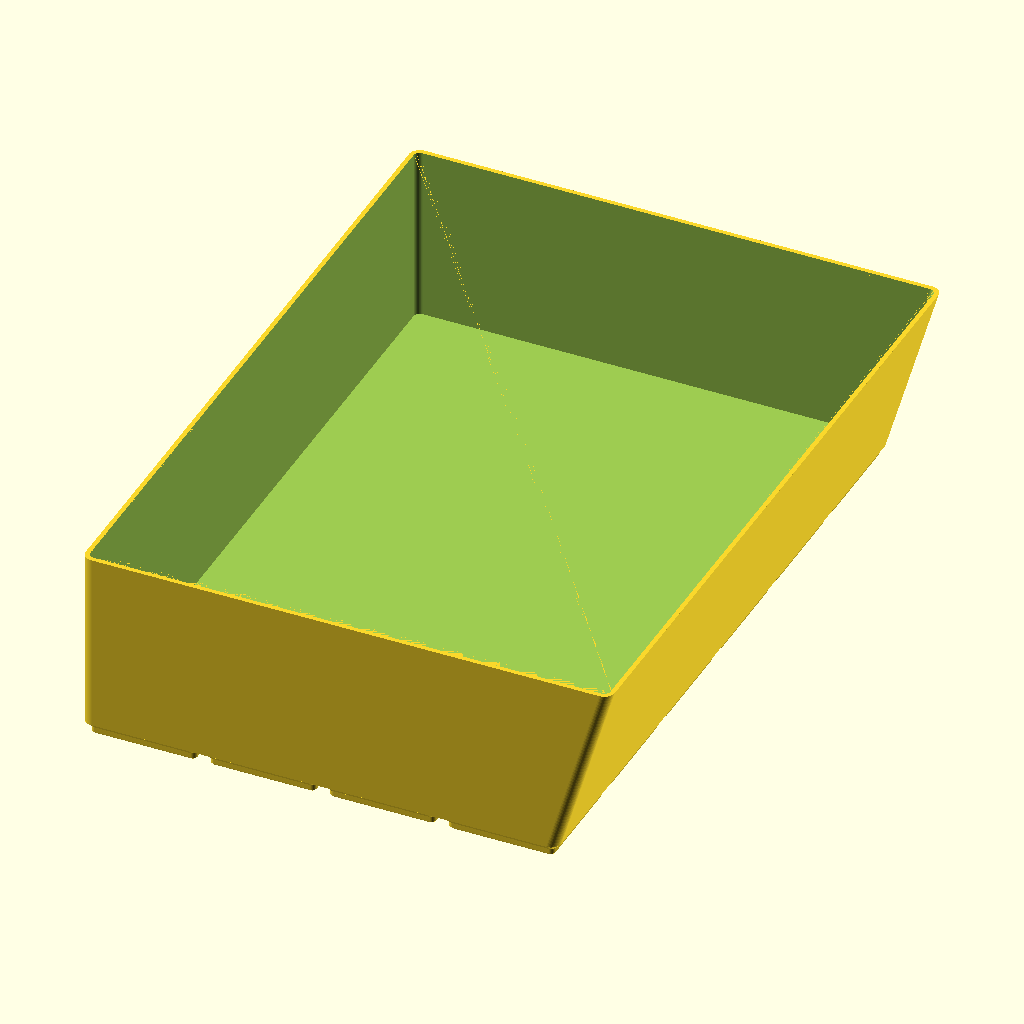
Cell 1: rendered with the file's own defaults.
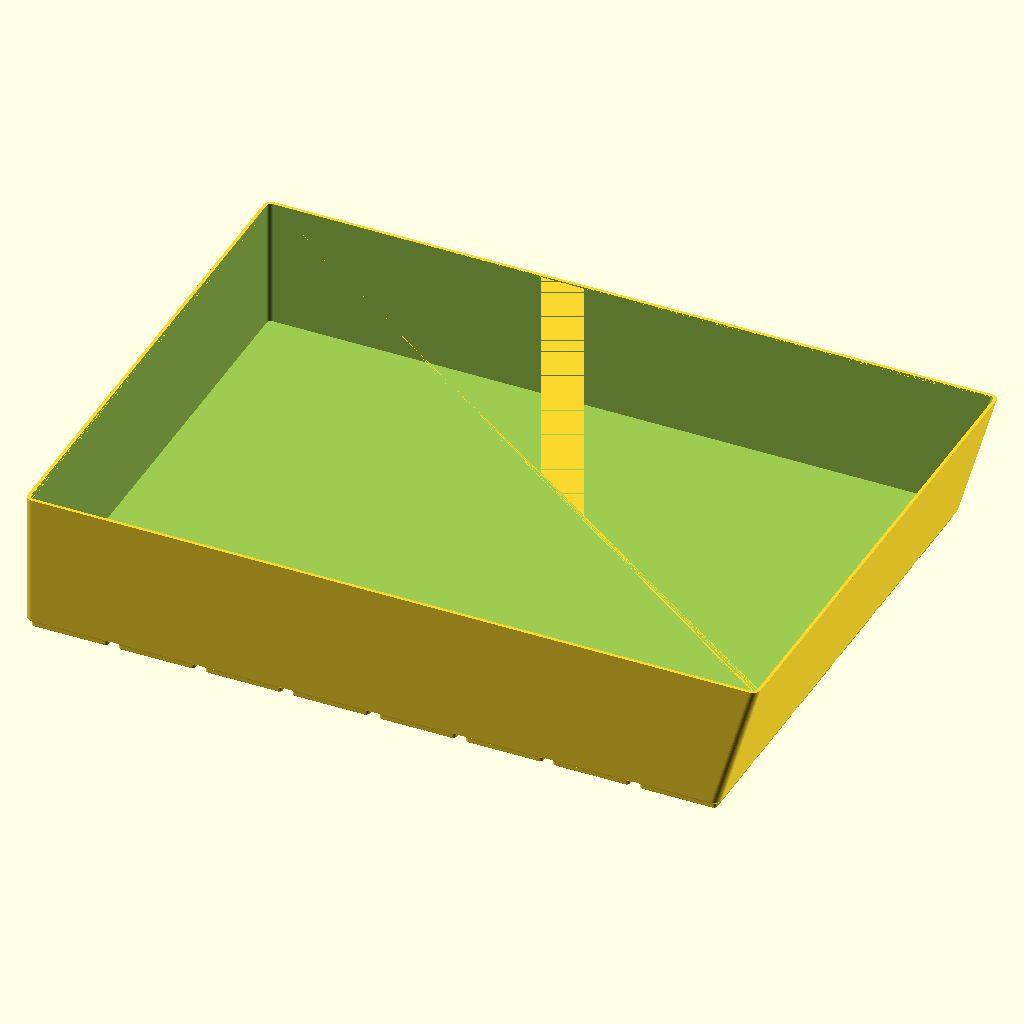
Cell 2: the same model with grid_x = 8.
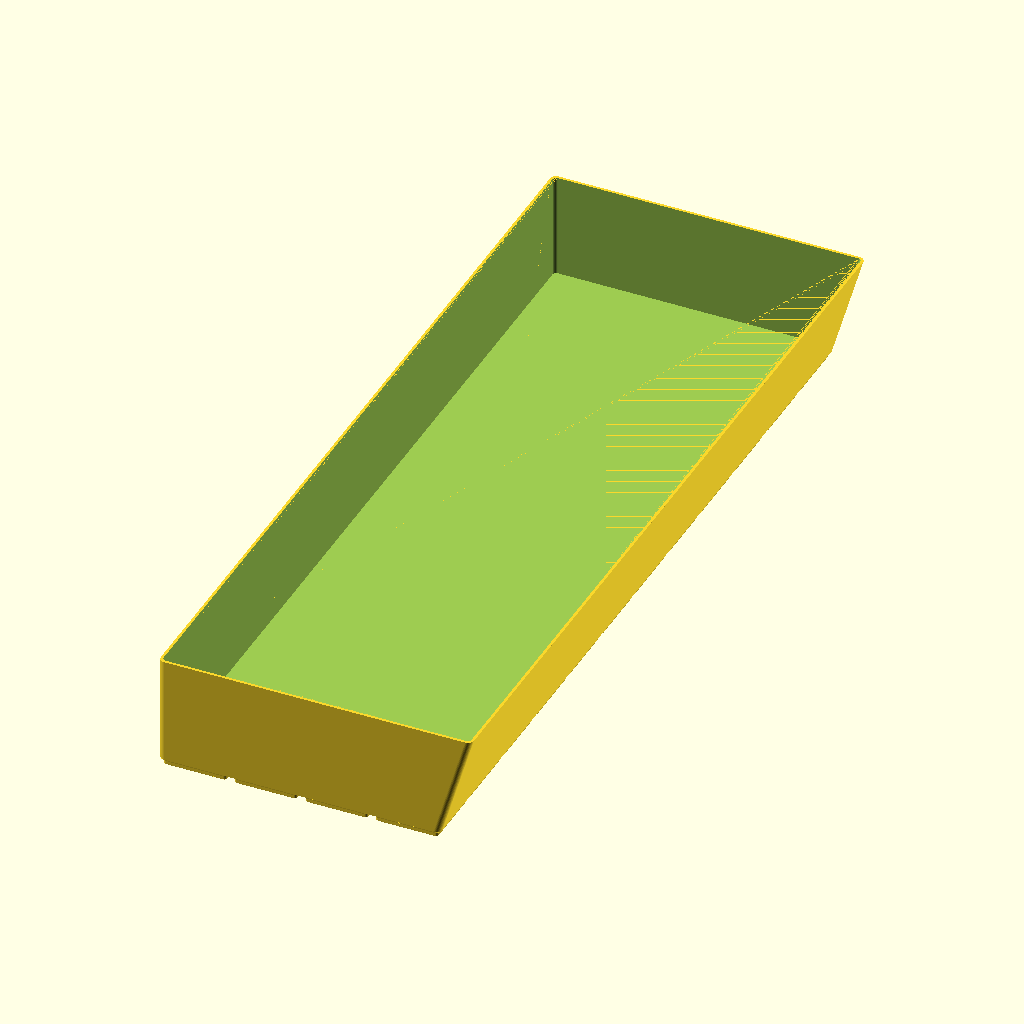
Cell 3 — grid_y set to 12, the other parameters unchanged.
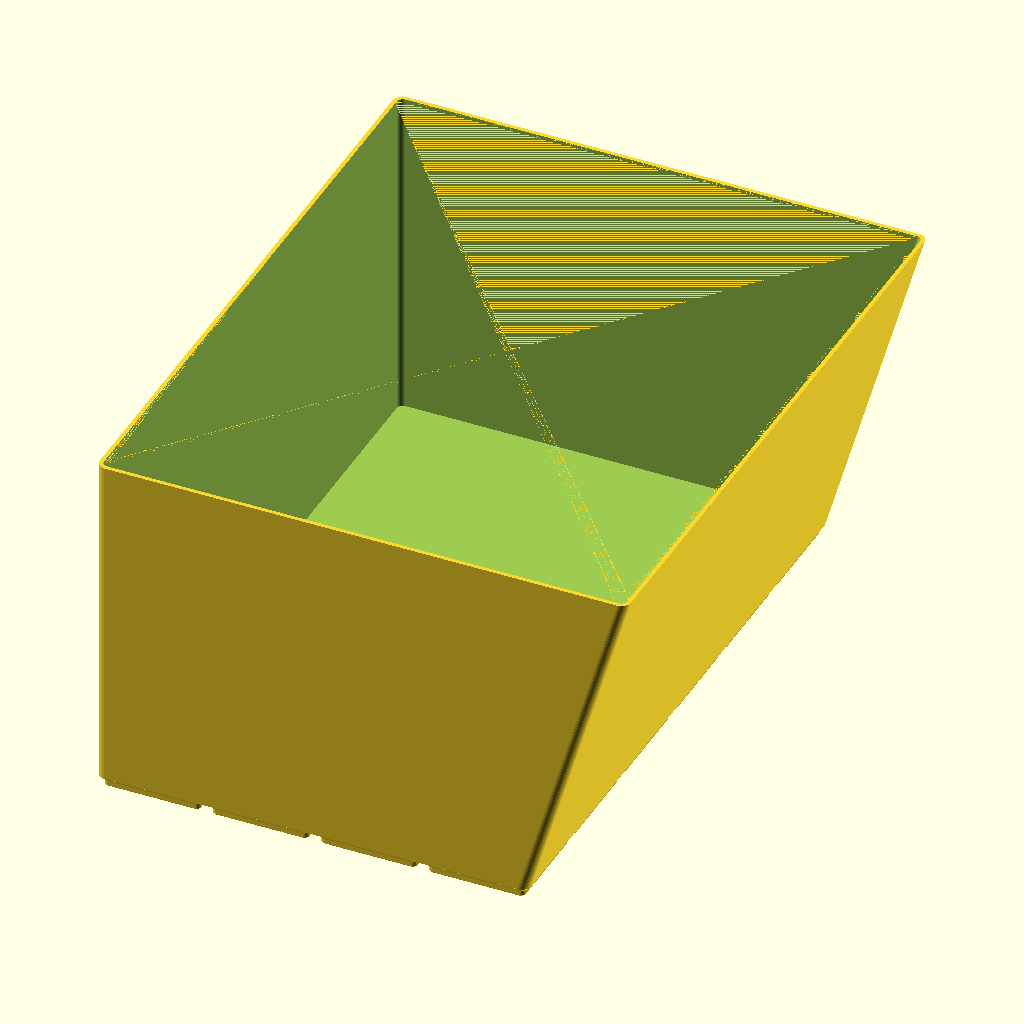
Cell 4 — height set to 138, the other parameters unchanged.
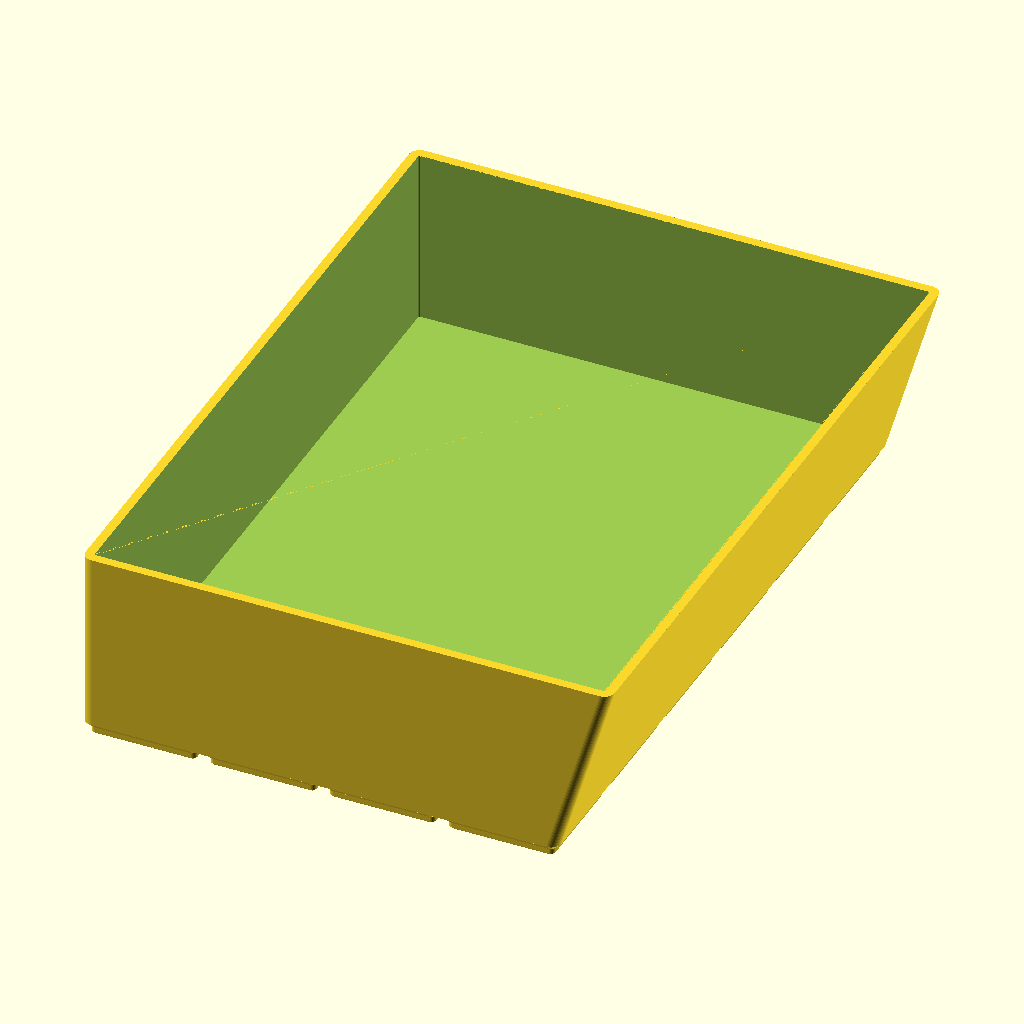
Cell 5 — wall_t set to 3.2, the other parameters unchanged.
The same orthographic view direction (rotation 55°, 0°, 25°; colour scheme Cornfield) for every cell, with the view re-fitted per cell, so scale and position can differ between cells.
Source of the model, drawer-organiser/drawer_container_back_4x6_right.scad:
// Drawer Organiser — back-right container of the full-drawer layout (4 x 6 cells)
// Render this file to generate drawer_container_back_4x6_right.stl
// 168 x 252 x 69mm nominal (186.25mm wide at the rim, where the flared wall
// leans out) — 1.5mm too deep for an A1's 250mm bed. This file renders the
// whole container; the printable pieces ship as
// drawer_container_back_4x6_right_front / drawer_container_back_4x6_right_back,
// split offset from the baseplate tile seam underneath so a solid piece
// straddles the grid join (issue #322). The customizer split_parts/part_index
// remain for other bed sizes.
//
// Stands against the drawer's right wall, so its +X wall leans outward with
// height to follow the drawer (see side_flare() in _drawer_organiser.scad).
// The two unflared back-row containers are the separate renderable
// drawer_container_back_4x6.
// No rotate(): sources stay OpenSCAD Z-up; the viewer applies the Z-up -> Y-up conversion itself.

include <_drawer_organiser.scad>

grid_x  = 4;          // cells across (X)
grid_y  = 6;          // cells deep (Y)
height  = 69;         // overall height above the drawer floor (mm); the drawer is 69mm tall
wall_t  = 1.6;        // wall thickness (mm)
floor_t = 1.6;        // floor thickness above the base pads (mm)
split_parts = 1;      // pieces to split into along Y for the print bed
part_index  = 0;      // which piece this render returns

container_part(grid_x, grid_y, height, wall_t, floor_t,
               fpx = side_flare(height),
               split_y = true, parts = split_parts, index = part_index);
Customizer parameters (derived from the source; name, type, default, range or options):
grid_x: number, default 4
grid_y: number, default 6
height: number, default 69
wall_t: number, default 1.6
floor_t: number, default 1.6
split_parts: number, default 1
part_index: number, default 0
